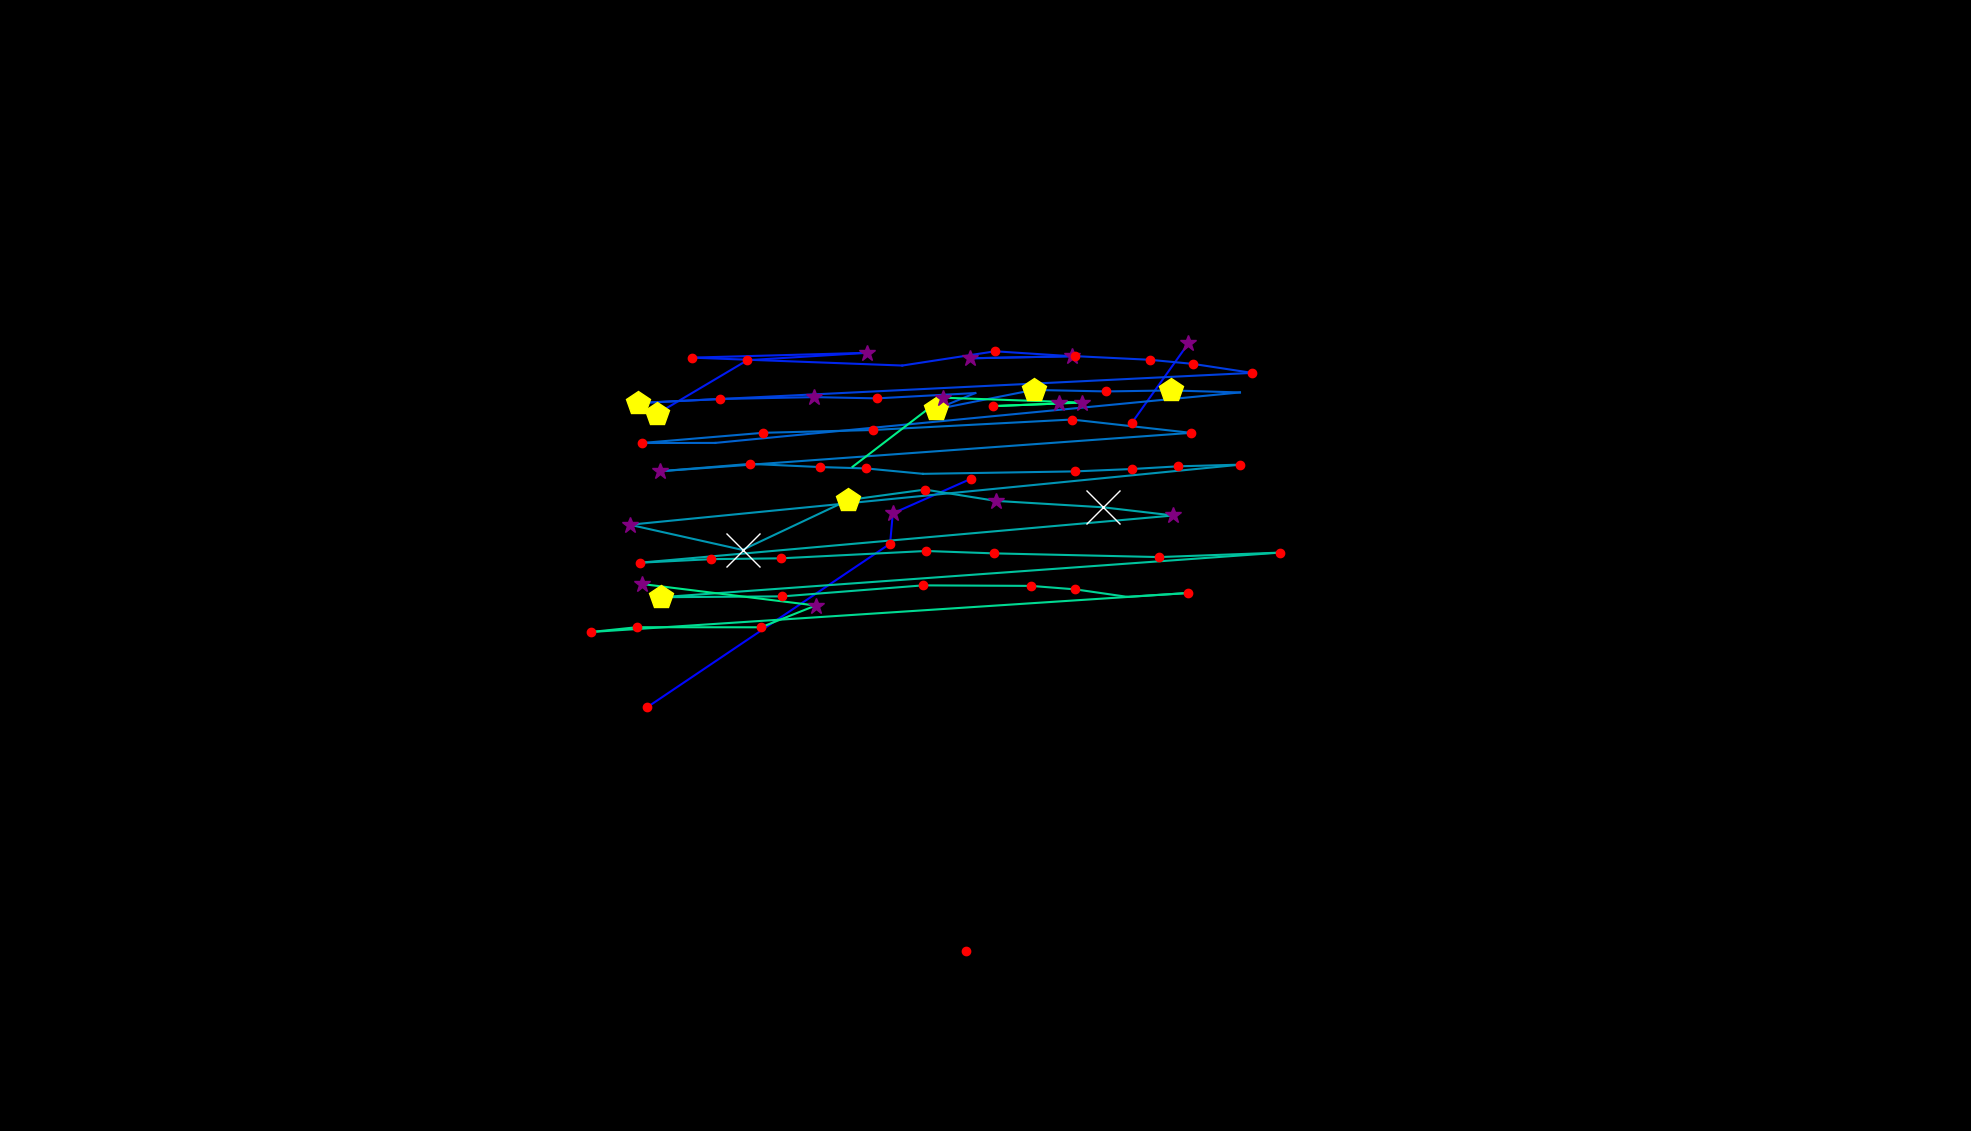

The data file committed next to this chart (first rows):
, fixation_id, timestamp, avg_gaze_x, avg_gaze_y, duration
0, 129.0, 47620, 1255, 234.2, 156.6
1, 136.0, 50115, 1656, 269.4, 36.15
2, 172.0, 61237, 840.6, 550.4, 144.6
3, 173.0, 61562, 1156, 762.7, 120.5
4, 174.0, 61707, 1159, 802.1, 325.3
5, 175.0, 62152, 1261, 847, 120.5
6, 177.0, 62646, 1470, 919.4, 192.8
7, 178.0, 62899, 1543, 1023, 289.2
8, 180.0, 63526, 852.8, 931.1, 469.9
9, 181.0, 64020, 970.6, 1001, 168.7
10, 182.0, 64225, 1126, 1011, 253
11, 183.0, 64647, 898.6, 1004, 132.5
12, 184.0, 65044, 1172, 994.1, 108.4
13, 185.0, 65273, 1292, 1013, 156.6
14, 186.0, 65767, 1392, 1006, 325.3
15, 187.0, 66117, 1259, 1003, 349.4
16, 188.0, 66502, 1397, 1006, 120.5
17, 189.0, 66888, 1493, 1002, 144.6
18, 190.0, 67057, 1549, 996.2, 156.6
19, 191.0, 67237, 1626, 984.6, 120.5
20, 192.0, 67454, 828.9, 945.4, 482
21, 193.0, 67960, 935.1, 950.6, 204.8
22, 194.0, 68382, 1058, 953.1, 277.1
23, 195.0, 68768, 1139, 951.5, 228.9
24, 196.0, 69033, 1267, 958.4, 108.4
25, 197.0, 69322, 1215, 937.2, 409.7
26, 198.0, 69756, 1342, 962.4, 421.7
27, 199.0, 70202, 1437, 960.5, 120.5
28, 200.0, 70346, 1521, 961.8, 421.7
29, 201.0, 70792, 1610, 959.2, 108.4
30, 202.0, 71202, 929, 893.6, 108.4
31, 203.0, 71370, 833.5, 893.5, 192.8
32, 204.0, 71599, 991.2, 906.8, 168.7
33, 205.0, 71828, 1133, 910.4, 216.9
34, 206.0, 72166, 1392, 924, 144.6
35, 207.0, 72551, 1547, 906.7, 132.5
36, 208.0, 72816, 856.9, 856.8, 313.3
37, 209.0, 73166, 974.3, 866.4, 216.9
38, 210.0, 73407, 1065, 862.3, 132.5
39, 211.0, 73563, 1125, 860.5, 168.7
40, 212.0, 73889, 1199, 853.5, 96.4
41, 213.0, 74335, 1396, 856.6, 180.7
42, 214.0, 74552, 1470, 859.7, 144.6
43, 215.0, 74720, 1530, 863.2, 228.9
44, 216.0, 74973, 1611, 865.4, 180.7
45, 217.0, 75287, 817.8, 787.4, 373.5
46, 218.0, 75684, 964.3, 754.7, 686.8
47, 219.0, 76407, 1102, 819.4, 482
48, 220.0, 76913, 1201, 833, 192.8
49, 221.0, 77154, 1293, 818.3, 373.5
50, 222.0, 77552, 1433, 810, 915.8
51, 223.0, 78492, 1524, 799.4, 385.6
52, 224.0, 79118, 831.2, 738.1, 241
53, 225.0, 79384, 923.9, 742.7, 132.5
54, 226.0, 79540, 1014, 743.7, 144.6
55, 227.0, 79733, 1203, 753.3, 204.8
56, 228.0, 79986, 1291, 750.2, 168.7
57, 229.0, 80239, 1506, 745.4, 132.5
58, 230.0, 80685, 1662, 751.1, 120.5
59, 231.0, 80902, 858.6, 693.2, 482
... 16 more rows
